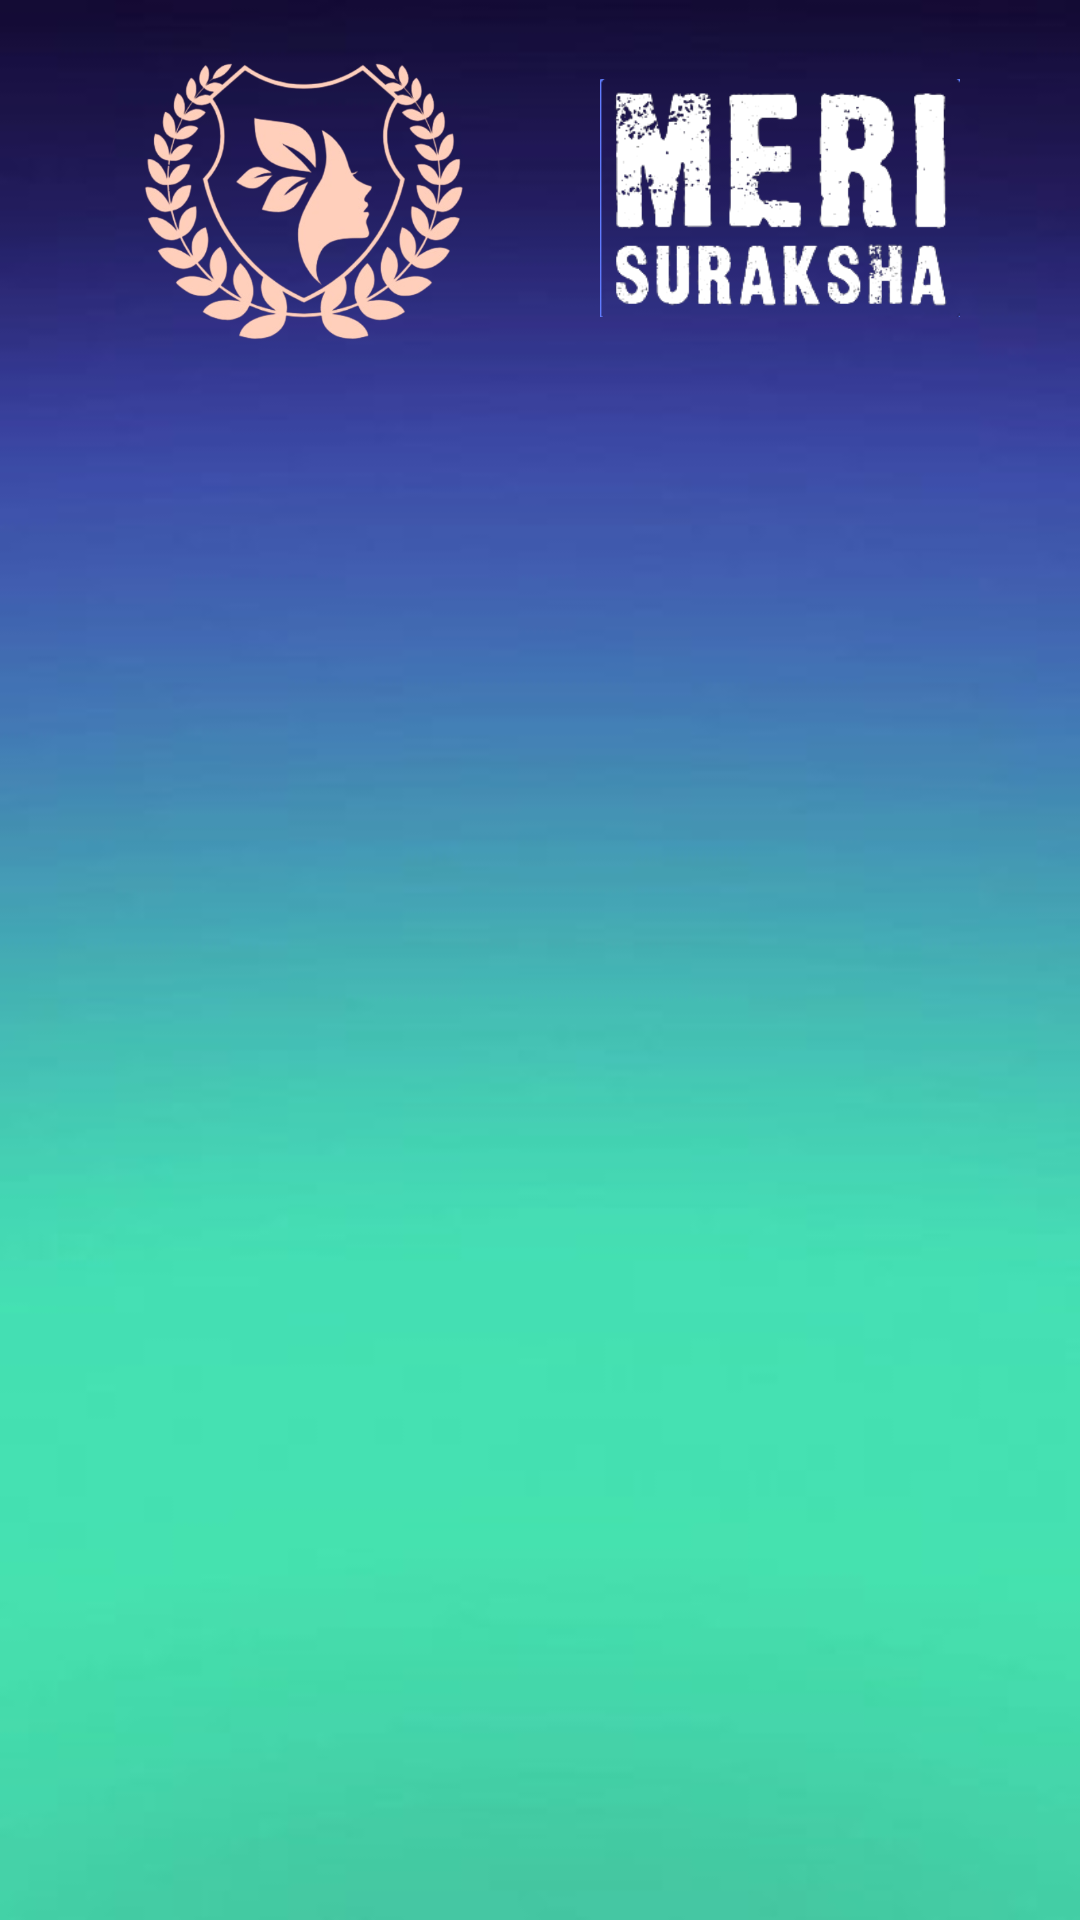

Here is an Android app screen rendered from its layout file. Give the layout XML and the strings, colors and styles it references.
<!-- AndroidManifest.xml: application theme Theme.StudentManagementSystem -->
<!-- res/layout/activity_main.xml -->
<?xml version="1.0" encoding="utf-8"?>
<androidx.constraintlayout.widget.ConstraintLayout
    xmlns:android="http://schemas.android.com/apk/res/android"
    xmlns:app="http://schemas.android.com/apk/res-auto"
    xmlns:tools="http://schemas.android.com/tools"
    android:layout_width="match_parent"
    android:layout_height="match_parent"
    android:background="@drawable/background3"
    tools:context=".Activity.MainActivity">

    <ImageView
        android:id="@+id/logo_imageview"
        android:layout_width="120dp"
        android:layout_height="100dp"
        android:src="@drawable/logoo"
        app:layout_constraintDimensionRatio="H,1:1"
        app:layout_constraintStart_toStartOf="parent"
        app:layout_constraintEnd_toStartOf="@id/logo_textview"
        app:layout_constraintTop_toTopOf="parent"
        android:layout_marginStart="16dp"
        android:layout_marginTop="16dp" />

    <ImageView
        android:id="@+id/logo_textview"
        android:layout_width="120dp"
        android:layout_height="100dp"
        android:src="@drawable/logotxt"
        app:layout_constraintDimensionRatio="H,5:2"
        app:layout_constraintStart_toEndOf="@id/logo_imageview"
        app:layout_constraintEnd_toEndOf="parent"
        app:layout_constraintTop_toTopOf="parent"
        android:layout_marginEnd="16dp"
        android:layout_marginStart="16dp"
        android:layout_marginTop="16dp" />

    <androidx.recyclerview.widget.RecyclerView
        android:id="@+id/recyclerviewicon"
        android:padding="8dp"
        android:layout_width="0dp"
        android:layout_height="0dp"
        app:layout_constraintTop_toBottomOf="@id/logo_imageview"
        app:layout_constraintStart_toStartOf="parent"
        app:layout_constraintEnd_toEndOf="parent"
        app:layout_constraintBottom_toBottomOf="parent"
        tools:listitem="@layout/sample_icon" />

</androidx.constraintlayout.widget.ConstraintLayout>
<!-- res/layout/sample_icon.xml (included above) -->
<?xml version="1.0" encoding="utf-8"?>
<androidx.constraintlayout.widget.ConstraintLayout xmlns:android="http://schemas.android.com/apk/res/android"
    xmlns:app="http://schemas.android.com/apk/res-auto"
    android:layout_width="match_parent"
    android:layout_height="wrap_content">

    <LinearLayout
        android:layout_width="150dp"
        android:layout_height="200dp"
        android:background="@drawable/customdrawable"
        android:orientation="vertical"
        app:layout_constraintBottom_toBottomOf="parent"
        app:layout_constraintEnd_toEndOf="parent"
        android:layout_margin="20dp"
        app:layout_constraintStart_toStartOf="parent"
        app:layout_constraintTop_toTopOf="parent">

        <ImageView
            android:id="@+id/icon_image"
            android:layout_width="120dp"
            android:layout_height="0dp"
            android:layout_gravity="center"
            android:layout_weight="1"

            android:src="@drawable/alarm" />

        <TextView
            android:id="@+id/icon_Name"
            android:layout_width="match_parent"
            android:layout_height="wrap_content"
            android:layout_gravity="center"
            android:gravity="center"
            android:layout_marginBottom="10dp"
            android:text="Your Text"
            android:ems="10"
            android:textColor="@android:color/black"
            android:textSize="16sp" />
    </LinearLayout>
</androidx.constraintlayout.widget.ConstraintLayout>
<!-- resources referenced by this layout -->
<resources>
  <!-- drawable alarm: png bitmap (drawable, 16053 bytes) -->
  <!-- drawable background3: jpg bitmap (drawable, 7098 bytes) -->
  <!-- drawable customdrawable (drawable) -->
  <?xml version="1.0" encoding="utf-8"?>
  <selector xmlns:android="http://schemas.android.com/apk/res/android">
  <item>
      <shape android:shape="rectangle">
          <corners android:radius="20dp"/>
          <solid android:color="#FAFAFA"/>
  
      </shape>
  </item>
  </selector>
  <!-- drawable logoo: png bitmap (drawable, 177728 bytes) -->
  <!-- drawable logotxt: png bitmap (drawable, 24413 bytes) -->
  <style name="Theme.StudentManagementSystem" parent="Theme.Material3.Light.NoActionBar">
          
  
          
          <item name="android:statusBarColor">@color/white</item>
          <item name="android:windowLightStatusBar">true</item>
          <item name="android:screenOrientation">userPortrait</item>
          
      </style>
  <color name="white">#FFFFFF</color>
</resources>
